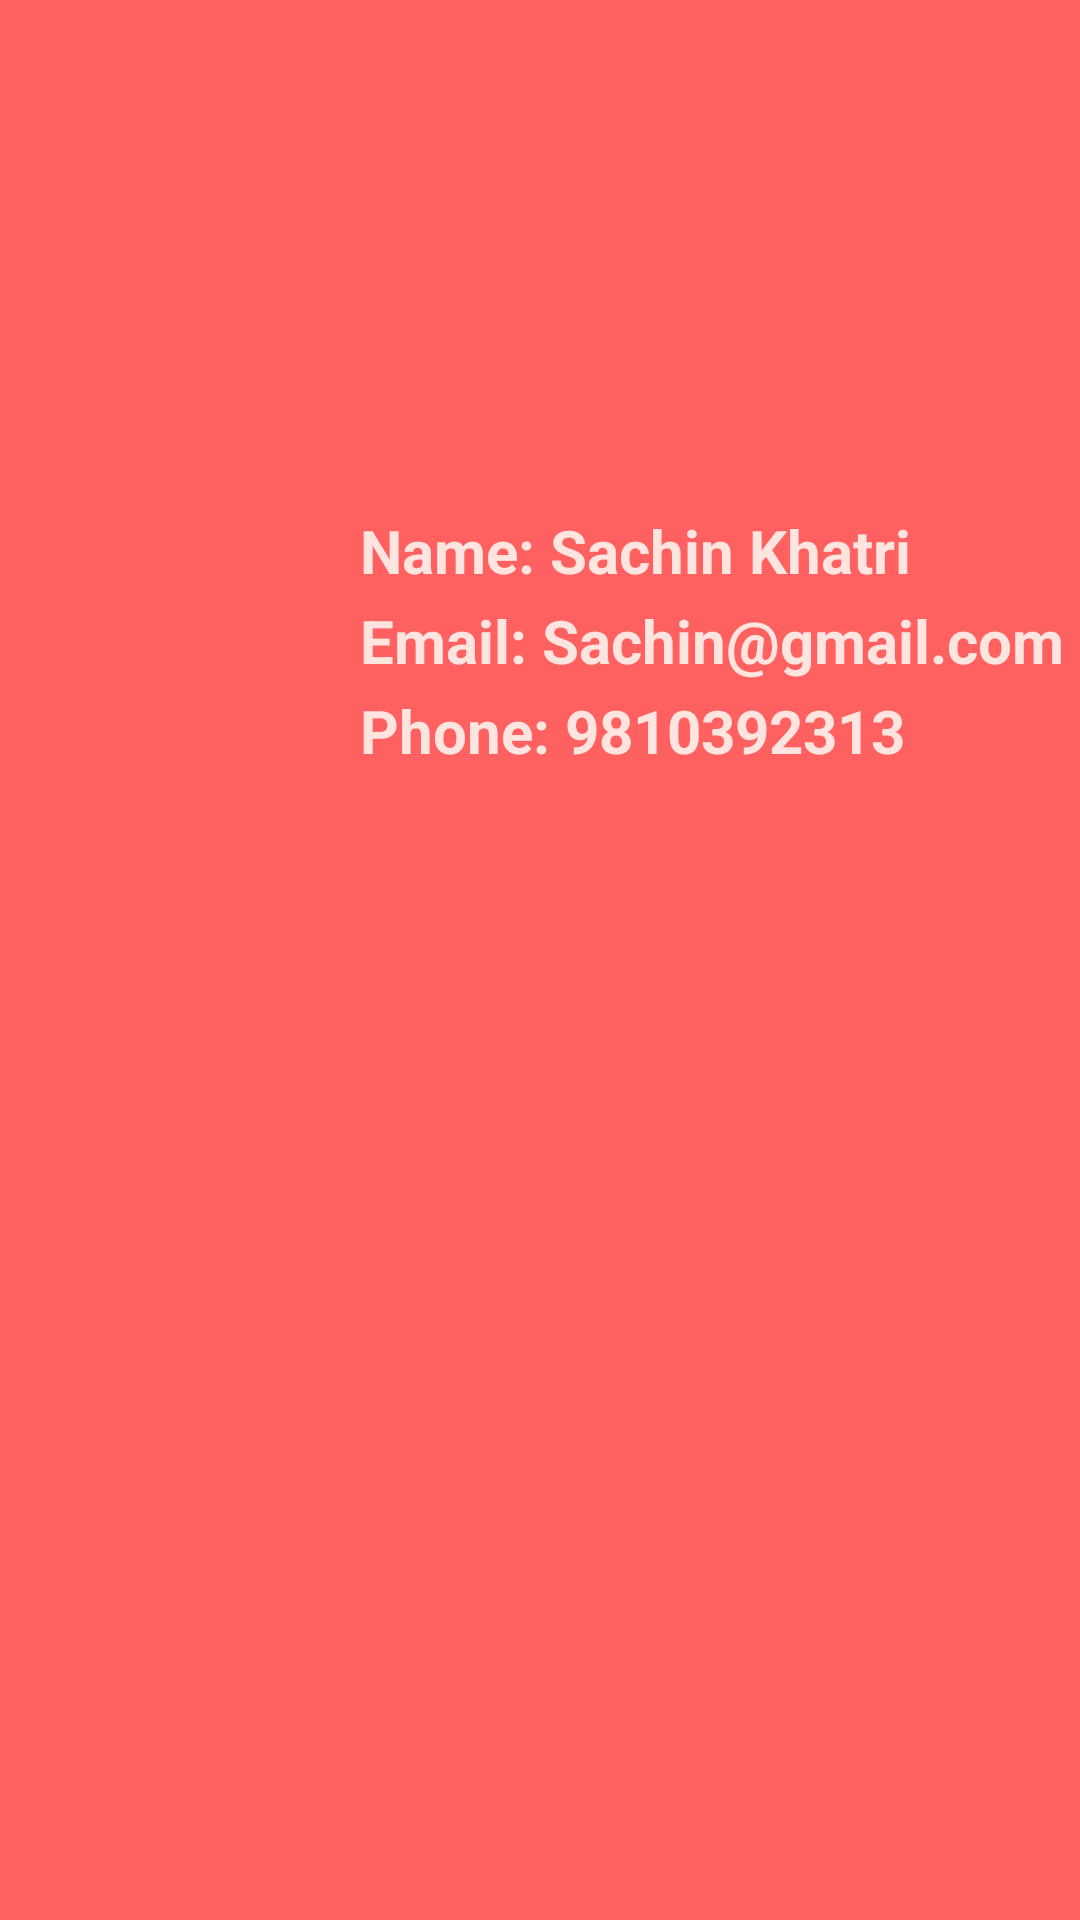

Produce the Android XML layout that renders to this screen, including the resource entries it uses.
<!-- AndroidManifest.xml: application theme Theme.KhajaKhoj -->
<!-- res/layout/fragment_profile.xml -->
<?xml version="1.0" encoding="utf-8"?>
<FrameLayout xmlns:android="http://schemas.android.com/apk/res/android"
    xmlns:tools="http://schemas.android.com/tools"
    android:layout_width="match_parent"
    android:background="@color/red_KK"
    android:layout_height="match_parent"
    tools:context=".ProfileFragment">

    
    <ImageView
        android:layout_width="150dp"
        android:layout_height="150dp"
        android:src="@drawable/sac"
        android:layout_marginTop="10dp"
        android:layout_marginStart="140dp" />

    <TextView
        android:layout_width="wrap_content"
        android:layout_height="wrap_content"
        android:text="Name: Sachin Khatri"
        android:layout_marginTop="170dp"
        android:textColor="@color/cream"
        android:layout_marginStart="120dp"
        android:textSize="20sp"
        android:textStyle="bold"/>
    <TextView
        android:layout_width="wrap_content"
        android:layout_height="wrap_content"
        android:text="Email: Sachin@gmail.com"
        android:textColor="@color/cream"
        android:layout_marginTop="200dp"
        android:layout_marginStart="120dp"
        android:textSize="20sp"
        android:textStyle="bold"/>
    <TextView
        android:layout_width="wrap_content"
        android:layout_height="wrap_content"
        android:text="Phone: 9810392313"
        android:textColor="@color/cream"
        android:layout_marginTop="230dp"
        android:layout_marginStart="120dp"
        android:textSize="20sp"
        android:textStyle="bold"/>



</FrameLayout>
<!-- resources referenced by this layout -->
<resources>
  <color name="cream">#FFE4DF</color>
  <color name="red_KK">#FF6060</color>
  <style name="Theme.KhajaKhoj" parent="Base.Theme.KhajaKhoj" />
  <style name="Base.Theme.KhajaKhoj" parent="Theme.Material3.DayNight.NoActionBar">
          
           <item name="colorPrimary">#636363</item>
      </style>
</resources>
